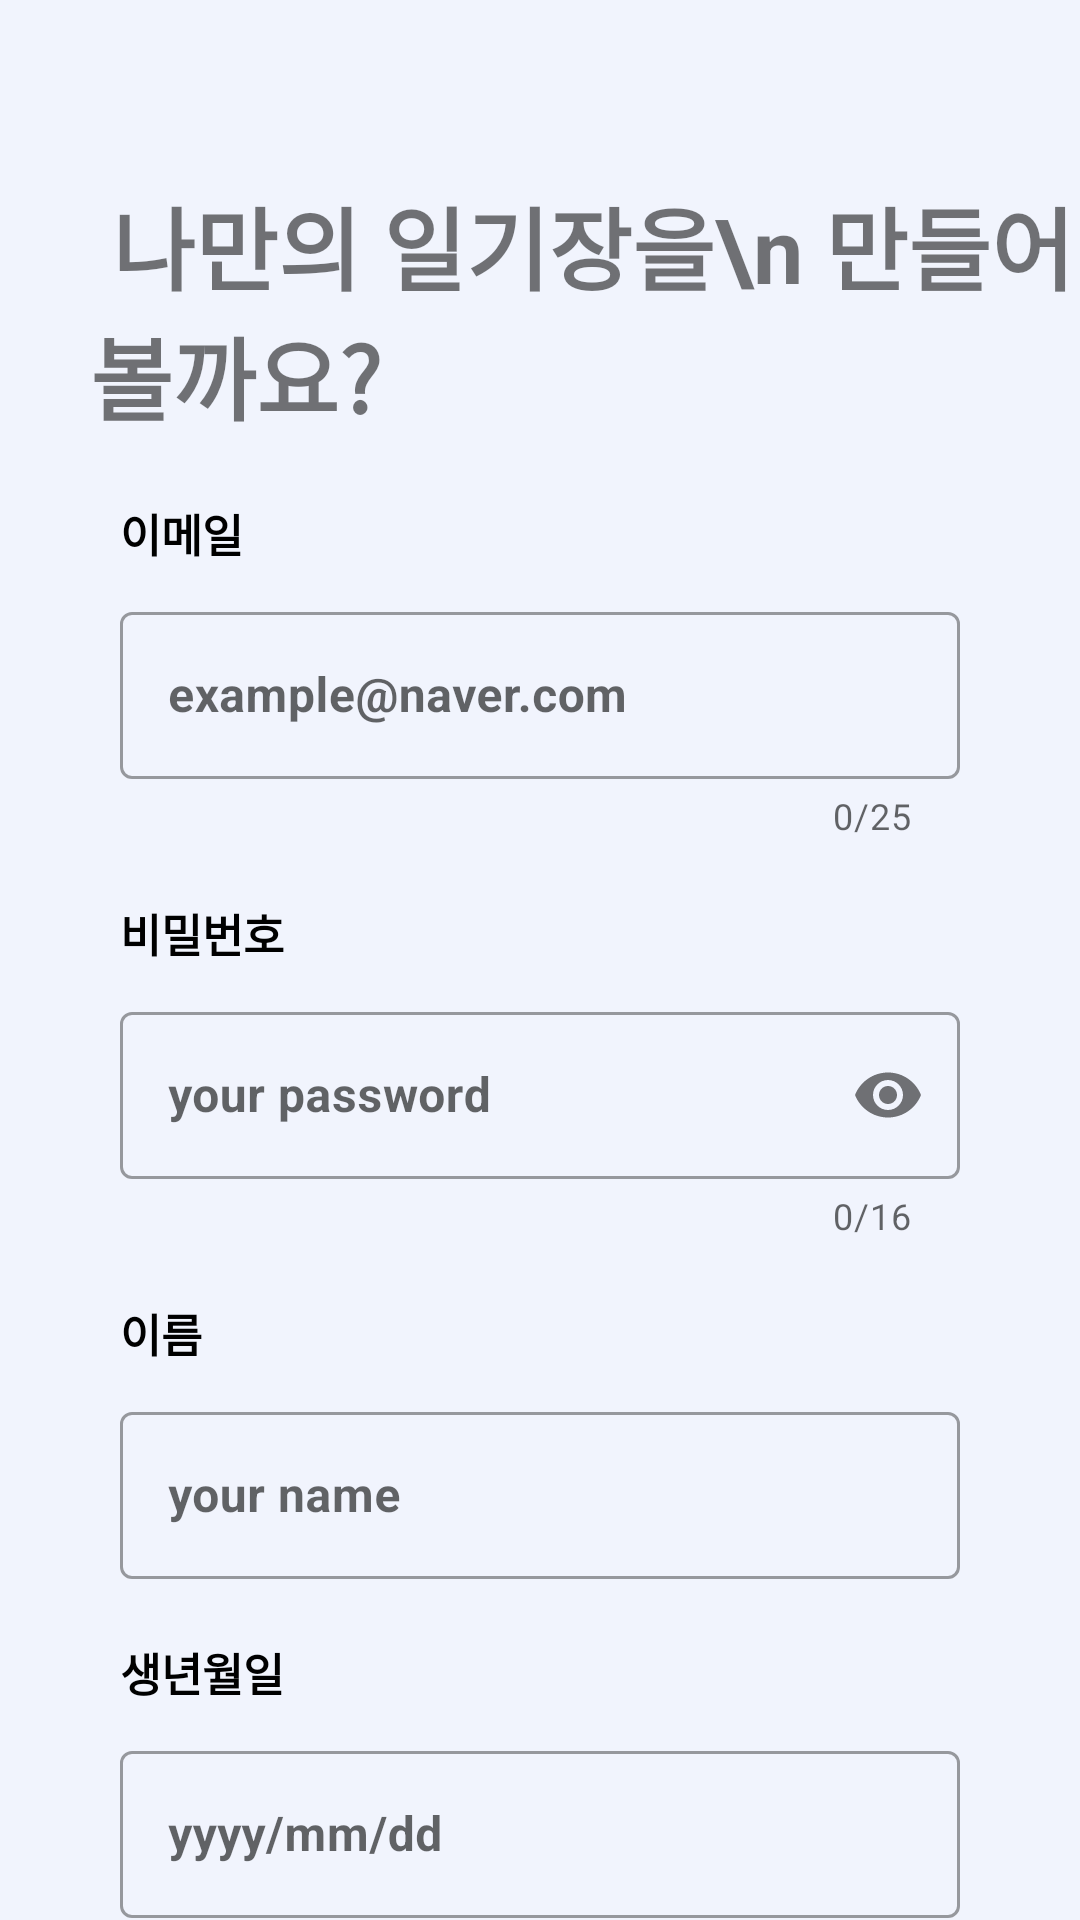

Produce the Android XML layout that renders to this screen, including the resource entries it uses.
<!-- AndroidManifest.xml: application theme TestTheme -->
<!-- res/layout/activity_signup.xml -->
<?xml version="1.0" encoding="utf-8"?>
<androidx.constraintlayout.widget.ConstraintLayout xmlns:android="http://schemas.android.com/apk/res/android"
    xmlns:app="http://schemas.android.com/apk/res-auto"
    xmlns:tools="http://schemas.android.com/tools"
    android:layout_width="match_parent"
    android:layout_height="match_parent"
    tools:context=".SignupActivity">

    <TextView
        android:id="@+id/mainText"
        android:layout_width="wrap_content"
        android:layout_height="wrap_content"
        android:layout_marginTop="60dp"
        android:layout_marginStart="30dp"
        android:text=" 나만의 일기장을\n 만들어 볼까요?"
        android:textSize="30sp"
        android:textStyle="bold"
        app:layout_constraintStart_toStartOf="parent"
        app:layout_constraintTop_toTopOf="parent" />

    <TextView
        android:id="@+id/id_textview"
        android:layout_width="wrap_content"
        android:layout_height="wrap_content"
        android:layout_marginStart="40dp"
        android:layout_marginTop="20dp"
        android:text="이메일"
        android:textColor="@color/black"
        android:textSize="15sp"
        android:textStyle="bold"
        app:layout_constraintStart_toStartOf="parent"
        app:layout_constraintTop_toBottomOf="@+id/mainText" />

    <com.google.android.material.textfield.TextInputLayout
        android:id="@+id/id_text_input_layout"
        style="@style/Widget.MaterialComponents.TextInputLayout.OutlinedBox"
        android:layout_width="match_parent"
        android:layout_height="wrap_content"
        android:layout_marginHorizontal="40dp"
        android:layout_marginTop="10dp"
        app:counterEnabled="true"
        app:counterMaxLength="25"
        app:layout_constraintEnd_toEndOf="parent"
        app:layout_constraintStart_toStartOf="parent"
        app:layout_constraintTop_toBottomOf="@+id/id_textview">

        <com.google.android.material.textfield.TextInputEditText
            android:id="@+id/email_text_input_edit_text"
            android:layout_width="match_parent"
            android:layout_height="wrap_content"
            android:hint="example@naver.com"
           />
    </com.google.android.material.textfield.TextInputLayout>

    <TextView
        android:id="@+id/password_textview"
        android:layout_width="wrap_content"
        android:layout_height="wrap_content"
        android:layout_marginStart="40dp"
        android:layout_marginTop="20dp"
        android:text="비밀번호"
        android:textColor="@color/black"
        android:textSize="15sp"
        android:textStyle="bold"
        app:layout_constraintStart_toStartOf="parent"
        app:layout_constraintTop_toBottomOf="@+id/id_text_input_layout" />

    <com.google.android.material.textfield.TextInputLayout
        android:id="@+id/password_text_input_layout"
        style="@style/Widget.MaterialComponents.TextInputLayout.OutlinedBox"
        android:layout_width="match_parent"
        android:layout_height="wrap_content"
        android:layout_marginHorizontal="40dp"
        android:layout_marginTop="10dp"
        app:counterEnabled="true"
        app:counterMaxLength="16"
        app:layout_constraintEnd_toEndOf="parent"
        app:layout_constraintStart_toStartOf="parent"
        app:layout_constraintTop_toBottomOf="@+id/password_textview"
        app:passwordToggleEnabled="true">

        <com.google.android.material.textfield.TextInputEditText
            android:id="@+id/password_text_input_edit_text"
            android:hint="your password"
            android:layout_width="match_parent"
            android:layout_height="wrap_content"
            android:inputType="textPassword" />

    </com.google.android.material.textfield.TextInputLayout>



    <TextView
        android:id="@+id/name_textview"
        android:layout_width="wrap_content"
        android:layout_height="wrap_content"
        android:layout_marginStart="40dp"
        android:layout_marginTop="20dp"
        android:text="이름"
        android:textColor="@color/black"
        android:textSize="15sp"
        android:textStyle="bold"
        app:layout_constraintStart_toStartOf="parent"
        app:layout_constraintTop_toBottomOf="@+id/password_text_input_layout" />

    <com.google.android.material.textfield.TextInputLayout
        android:id="@+id/name_text_input_layout"
        style="@style/Widget.MaterialComponents.TextInputLayout.OutlinedBox"
        android:layout_width="match_parent"
        android:layout_height="wrap_content"
        android:layout_marginHorizontal="40dp"
        android:layout_marginTop="10dp"
        app:layout_constraintEnd_toEndOf="parent"
        app:layout_constraintStart_toStartOf="parent"
        app:layout_constraintTop_toBottomOf="@+id/name_textview">

        <com.google.android.material.textfield.TextInputEditText
            android:id="@+id/name_text_input_edit_text"
            android:hint="your name"
            android:layout_width="match_parent"
            android:layout_height="wrap_content"
            android:privateImeOptions="defaultInputmode=korean"
             />
    </com.google.android.material.textfield.TextInputLayout>

    <TextView
        android:id="@+id/birth_text_input_edit_text"
        android:layout_width="wrap_content"
        android:layout_height="wrap_content"
        android:layout_marginStart="40dp"
        android:layout_marginTop="20dp"
        android:text="생년월일"
        android:textColor="@color/black"
        android:textSize="15sp"
        android:textStyle="bold"
        app:layout_constraintStart_toStartOf="parent"
        app:layout_constraintTop_toBottomOf="@+id/name_text_input_layout" />

    <com.google.android.material.textfield.TextInputLayout
        android:id="@+id/birth_text_input_layout"
        style="@style/Widget.MaterialComponents.TextInputLayout.OutlinedBox"
        android:layout_width="match_parent"
        android:layout_height="wrap_content"
        android:layout_marginHorizontal="40dp"
        android:layout_marginTop="10dp"
        app:layout_constraintEnd_toEndOf="parent"
        app:layout_constraintStart_toStartOf="parent"
        app:layout_constraintTop_toBottomOf="@+id/birth_text_input_edit_text">

        <com.google.android.material.textfield.TextInputEditText
            android:id="@+id/birth_textview_input_edit_text"
            android:hint="yyyy/mm/dd"
            android:layout_width="match_parent"
            android:layout_height="wrap_content"
            />
    </com.google.android.material.textfield.TextInputLayout>

    <Button
        android:id="@+id/submit_button"
        android:layout_width="wrap_content"
        android:layout_height="wrap_content"
        android:layout_marginBottom="50dp"
        android:layout_marginTop="30dp"
        android:text="회원가입"
        android:textSize="15sp"
        android:textStyle="bold"
        app:layout_constraintBottom_toBottomOf="parent"
        app:layout_constraintEnd_toEndOf="parent"
        app:layout_constraintStart_toStartOf="parent"
        app:layout_constraintTop_toBottomOf="@+id/birth_text_input_layout"
        />


</androidx.constraintlayout.widget.ConstraintLayout>
<!-- resources referenced by this layout -->
<resources>
  <color name="black">#FF000000</color>
  <style name="TestTheme" parent="Theme.MaterialComponents.DayNight.NoActionBar">
          <item name="colorPrimary">@color/colorPrimary</item>
          <item name="colorPrimaryDark">@color/colorPrimaryDark</item>
          <item name="colorAccent">@color/colorAccent</item>
          <item name="android:windowBackground">@color/windowBackground</item>
          <item name="android:navigationBarColor">@color/navigationBarColor</item>
  
          <item name="android:textStyle">bold</item>
  
          <item name="android:buttonTint">@color/brown_test</item>
      </style>
  <color name="colorPrimary">#6aabd2</color>
  <color name="colorPrimaryDark">#385e72</color>
  <color name="colorAccent">#8db2c6</color>
  <color name="windowBackground">#FFF1F4FD</color>
  <color name="navigationBarColor">#f2f3f4</color>
  <color name="brown_test">#3b1509</color>
</resources>
